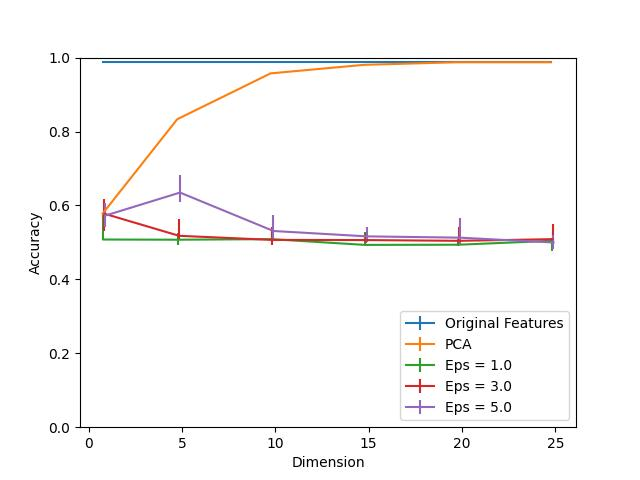

Source data for this figure (header and first rows):
Dimension, PCA, Eps = 1.0, Eps = 1.0 25, Eps = 1.0 75, Eps = 3.0, Eps = 3.0 25, Eps = 3.0 75, Eps = 5.0, Eps = 5.0 25, Eps = 5.0 75, Original Features
1, 0.5776, 0.5078, 0.001005, 0.0668, 0.5776, 0.04621, 0.03918, 0.5726, 0.03064, 0.03365, 0.989
5, 0.8332, 0.5073, 0.01457, 0.01808, 0.5178, 0.01055, 0.0452, 0.6349, 0.02461, 0.04822, 0.989
10, 0.9573, 0.5088, 0.009041, 0.02863, 0.5068, 0.01457, 0.03566, 0.5309, 0.0216, 0.04269, 0.989
15, 0.9804, 0.4932, 0.001507, 0.03365, 0.5063, 0.008036, 0.01909, 0.5163, 0.01657, 0.02411, 0.989
20, 0.9874, 0.4937, 0.003014, 0.01607, 0.5043, 0.01155, 0.03666, 0.5128, 0.01708, 0.05224, 0.989
25, 0.9874, 0.5043, 0.02762, 0.007032, 0.5088, 0.01205, 0.04068, 0.4997, 0.01758, 0.02009, 0.989
